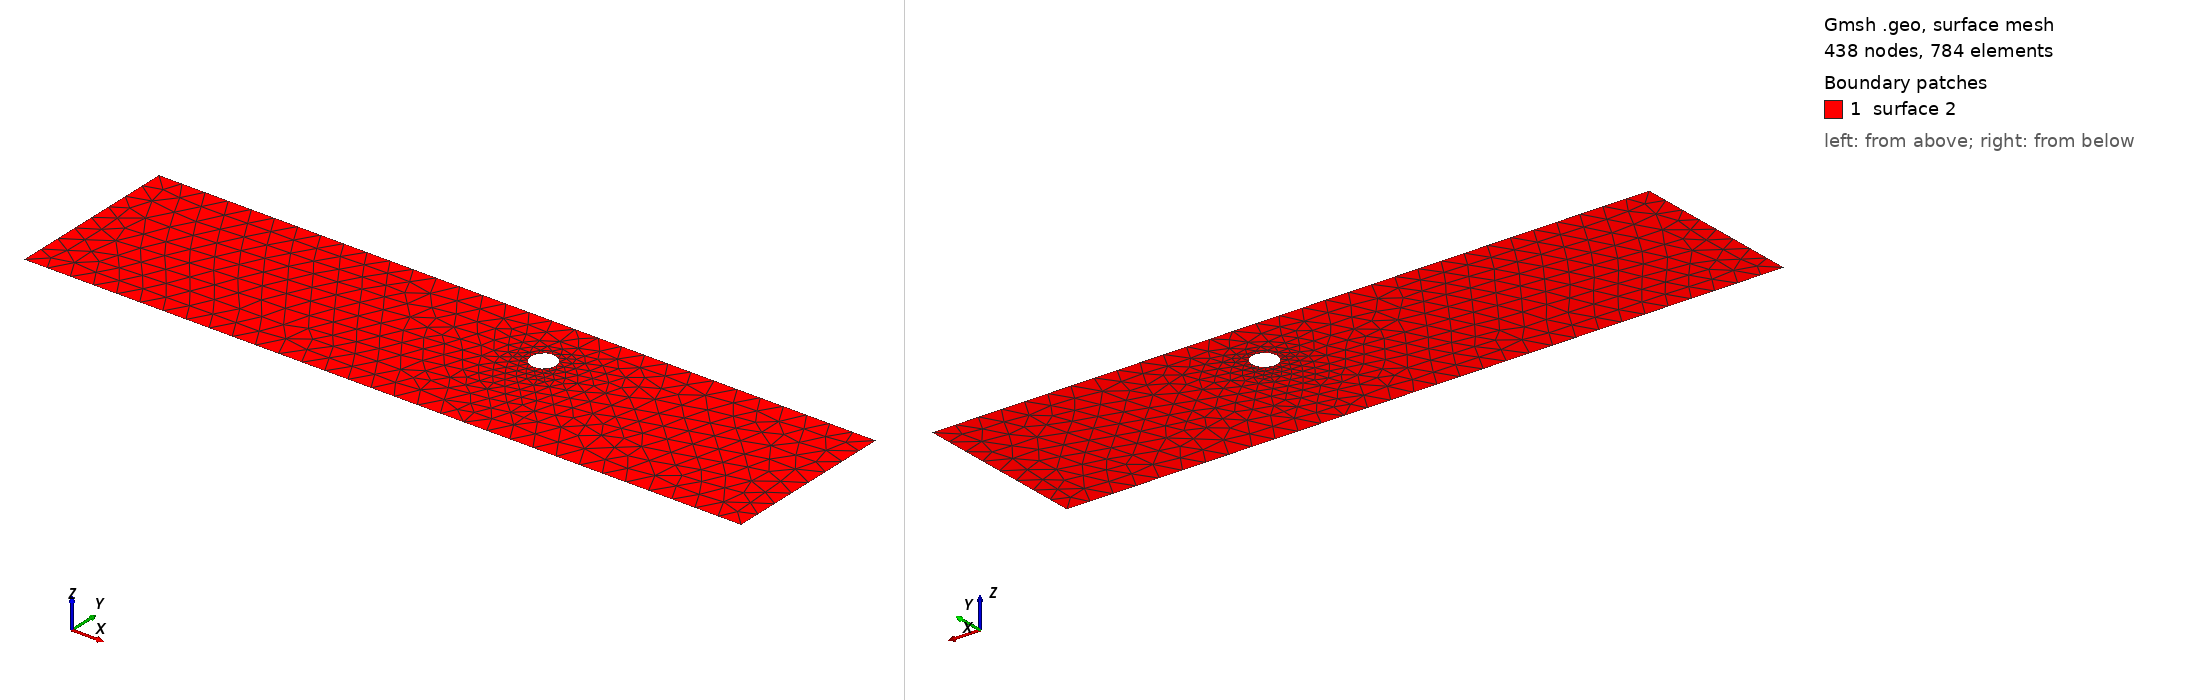

Gmsh geometry script, surface-meshed: 438 nodes, 784 surface elements. Boundary patches (legend numbers): 1 surface 2. Left view from above one corner, right view from below the opposite corner. The script declares no physical surfaces, so the legend lists its geometric surfaces. The drawing asked Gmsh for element sizes between 1% and 20% of the model's largest extent; the script's own settings can give other sizes.

=== cad_226.geo (drawn) ===
//+
SetFactory("OpenCASCADE");
//+
Point(1) = {0.015646, -3.585889, 0.000000, 1.000000};
//+
Point(2) = {31.024613, -3.585889, 0.000000, 1.000000};
//+
Point(3) = {31.024613, 3.998052, 0.000000, 1.000000};
//+
Point(4) = {0.015646, 3.998052, 0.000000, 1.000000};
//+
Line(1) = {4, 1};
//+
Line(2) = {1, 2};
//+
Line(3) = {2, 3};
//+
Line(4) = {3, 4};
//+
Curve Loop(1) = {1, 2, 3, 4};
//+
Point(6) = {19.085369, 1.541711, 0.000000, 0.054868};
//+
Point(5) = {18.536692, 1.541711, 0.000000, 0.054868};
//+
Point(7) = {18.262354, 2.016879, 0.000000, 0.054868};
//+
Point(8) = {18.262354, 1.066543, 0.000000, 0.054868};
//+
Ellipse(5) = {6, 5, 7, 7};
//+
Ellipse(6) = {7, 5, 8, 8};
//+
Ellipse(7) = {8, 5, 6, 6};
//+
Curve Loop(2) = {5, 6, 7};
//+
Plane Surface(2) = {1, 2};
//+
Physical Curve("INFLOW", 100) = {1};
//+
Physical Curve("OUTFLOW", 101) = {3};
//+
Physical Curve("WALL_BOUNDARY", 102) = {2, 4};
//+
Physical Curve("OBSTACLE", 103) = {5, 6, 7};
